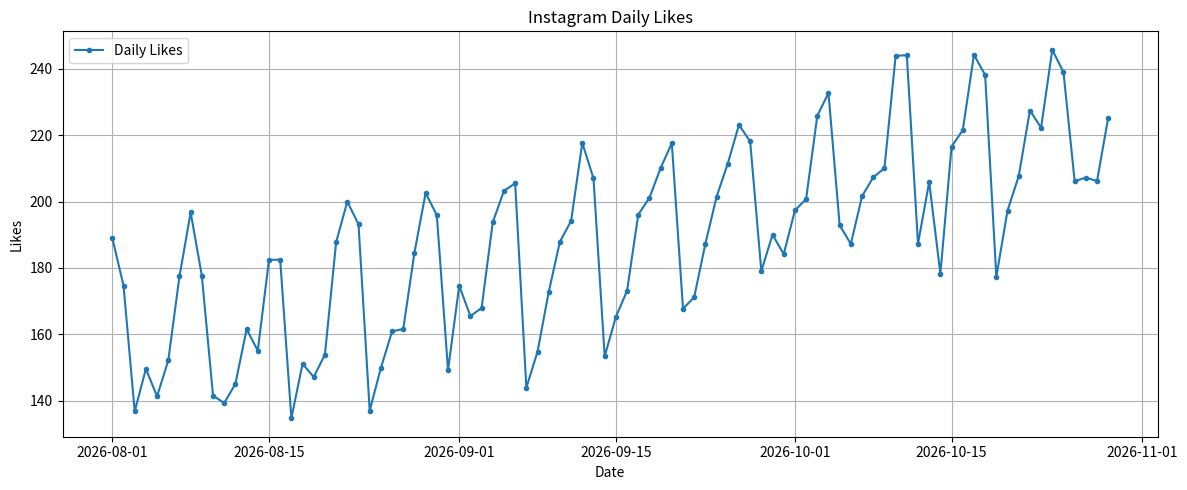

The script that saved this image:
import pandas as pd
import numpy as np
import matplotlib.pyplot as plt

# Membuat data selama 90 hari
np.random.seed(42)

dates = pd.date_range(start="2026-08-01", periods=90, freq="D")

# Efek hari dalam seminggu
weekly_effect = np.array([-20, -15, -10, 0, 10, 35, 25])[dates.day_of_week]

# Membuat trend + seasonality + noise
likes = 150 + 0.8 * np.arange(90) + weekly_effect + np.random.normal(0, 8, 90)

df = pd.DataFrame({"date": dates, "likes": likes})

df = df.set_index("date")

# Visualisasi
plt.figure(figsize=(12, 5))

plt.plot(df.index, df["likes"], label="Daily Likes", marker="o", markersize=3)

plt.title("Instagram Daily Likes")
plt.xlabel("Date")
plt.ylabel("Likes")
plt.legend()
plt.grid(True)

plt.tight_layout()
# plt.show()

plt.savefig("lesson_03.png", dpi=150, bbox_inches="tight")
plt.close()
